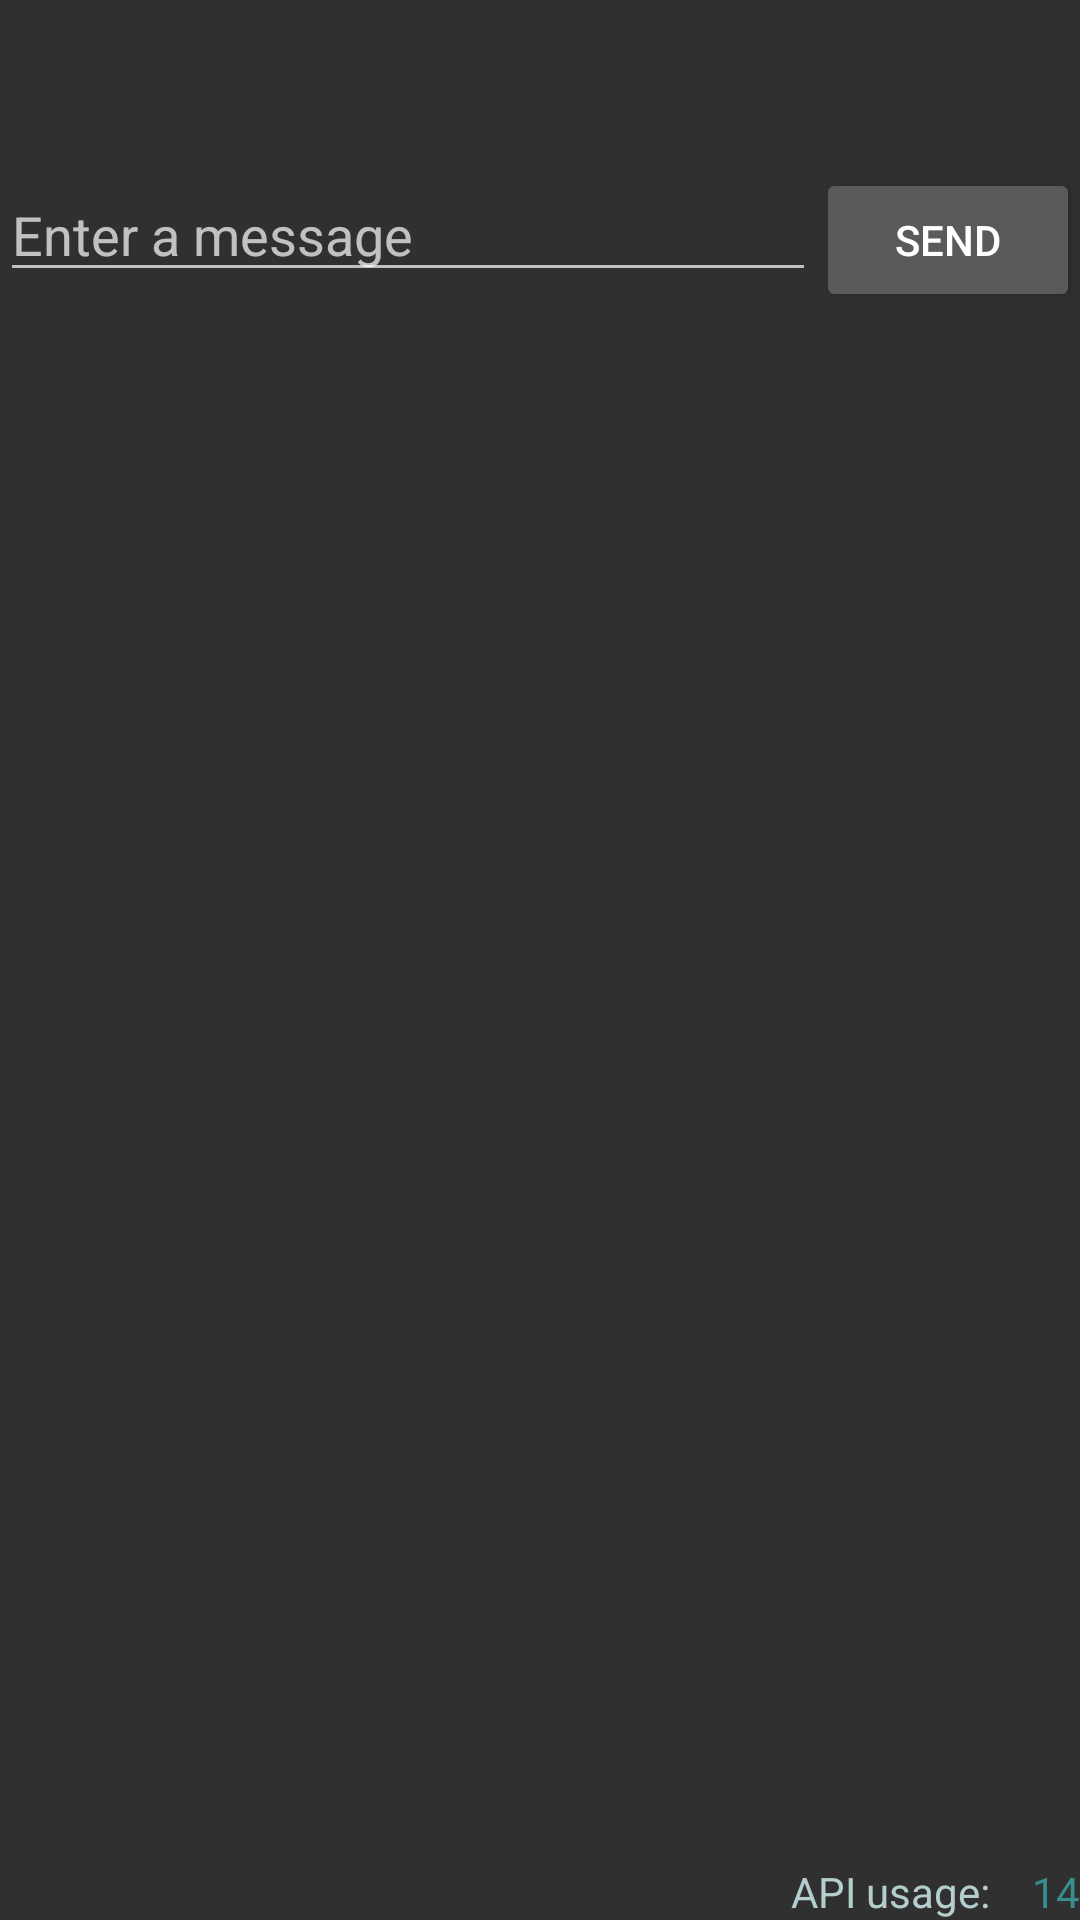

This screen was rendered from an Android layout file. Write that file and the resources it references.
<!-- AndroidManifest.xml: application theme CustomActionBarTheme -->
<!-- res/layout/fragment_main.xml -->
<?xml version="1.0" encoding="utf-8"?>
<RelativeLayout xmlns:android="http://schemas.android.com/apk/res/android"
    xmlns:tools="http://schemas.android.com/tools"
    android:id="@+id/RelativeLayout1"
    android:layout_width="match_parent"
    android:layout_height="match_parent"
    android:orientation="horizontal"
    android:paddingTop="?attr/actionBarSize" >

    <EditText
        android:id="@+id/edit_message"
        android:layout_width="wrap_content"
        android:layout_height="wrap_content"
        android:layout_alignBaseline="@+id/Button1"
        android:layout_alignParentLeft="true"
        android:layout_alignParentTop="true"
        android:layout_toLeftOf="@+id/Button1"
        android:hint="@string/edit_message" />

    <Button
        android:id="@+id/Button1"
        android:layout_width="wrap_content"
        android:layout_height="wrap_content"
        android:layout_alignParentRight="true"
        android:layout_alignParentTop="true"
        android:onClick="sendMessage"
        android:text="@string/button_send" />

    <TextView
        android:id="@+id/API_usage_label"
        android:layout_width="wrap_content"
        android:layout_height="wrap_content"
        android:layout_alignParentBottom="true"
        android:layout_marginRight="14dp"
        android:layout_toLeftOf="@+id/API_usage"
        android:text="@string/API_usage_label"
        android:textAppearance="?android:attr/textAppearanceSmall"
        android:textColor="@color/info_text_label" />

    <TextView
        android:id="@+id/API_usage"
        android:layout_width="wrap_content"
        android:layout_height="wrap_content"
        android:layout_alignParentBottom="true"
        android:layout_alignParentRight="true"
        android:text="@string/API_usage"
        android:textAppearance="?android:attr/textAppearanceSmall"
        android:textColor="@color/info_text" />

</RelativeLayout>
<!-- resources referenced by this layout -->
<resources>
  <color name="info_text">#388E8E</color>
  <color name="info_text_label">#B4CDCD</color>
  <string name="API_usage">11</string>
  <string name="API_usage_label">API usage:</string>
  <string name="button_send">Send</string>
  <string name="edit_message">Enter a message</string>
  <style name="CustomActionBarTheme" parent="@style/Theme.AppCompat">
          <item name="actionBarStyle">@style/MyActionBar</item>
          <item name="actionBarTabTextStyle">@style/MyActionBarTabText</item>
          <item name="actionMenuTextColor">@color/ActionBar_text</item>
          <item name="windowActionBarOverlay">true</item>
      </style>
  <style name="MyActionBar" parent="@style/Widget.AppCompat.ActionBar">
          
          <item name="background">@color/ActionBar_background</item>
          <item name="titleTextStyle">@style/MyActionBarTitleText</item>
      </style>
  <style name="MyActionBarTabText" parent="@style/Widget.AppCompat.ActionBar.TabText">
          <item name="android:textColor">@color/ActionBar_text</item>
          
      </style>
  <color name="ActionBar_text">#D8D8BF</color>
  <color name="ActionBar_background">#528B8B</color>
  <style name="MyActionBarTitleText" parent="@style/TextAppearance.AppCompat.Widget.ActionBar.Title">
          <item name="android:textColor">@color/ActionBar_text</item>
          
      </style>
</resources>
